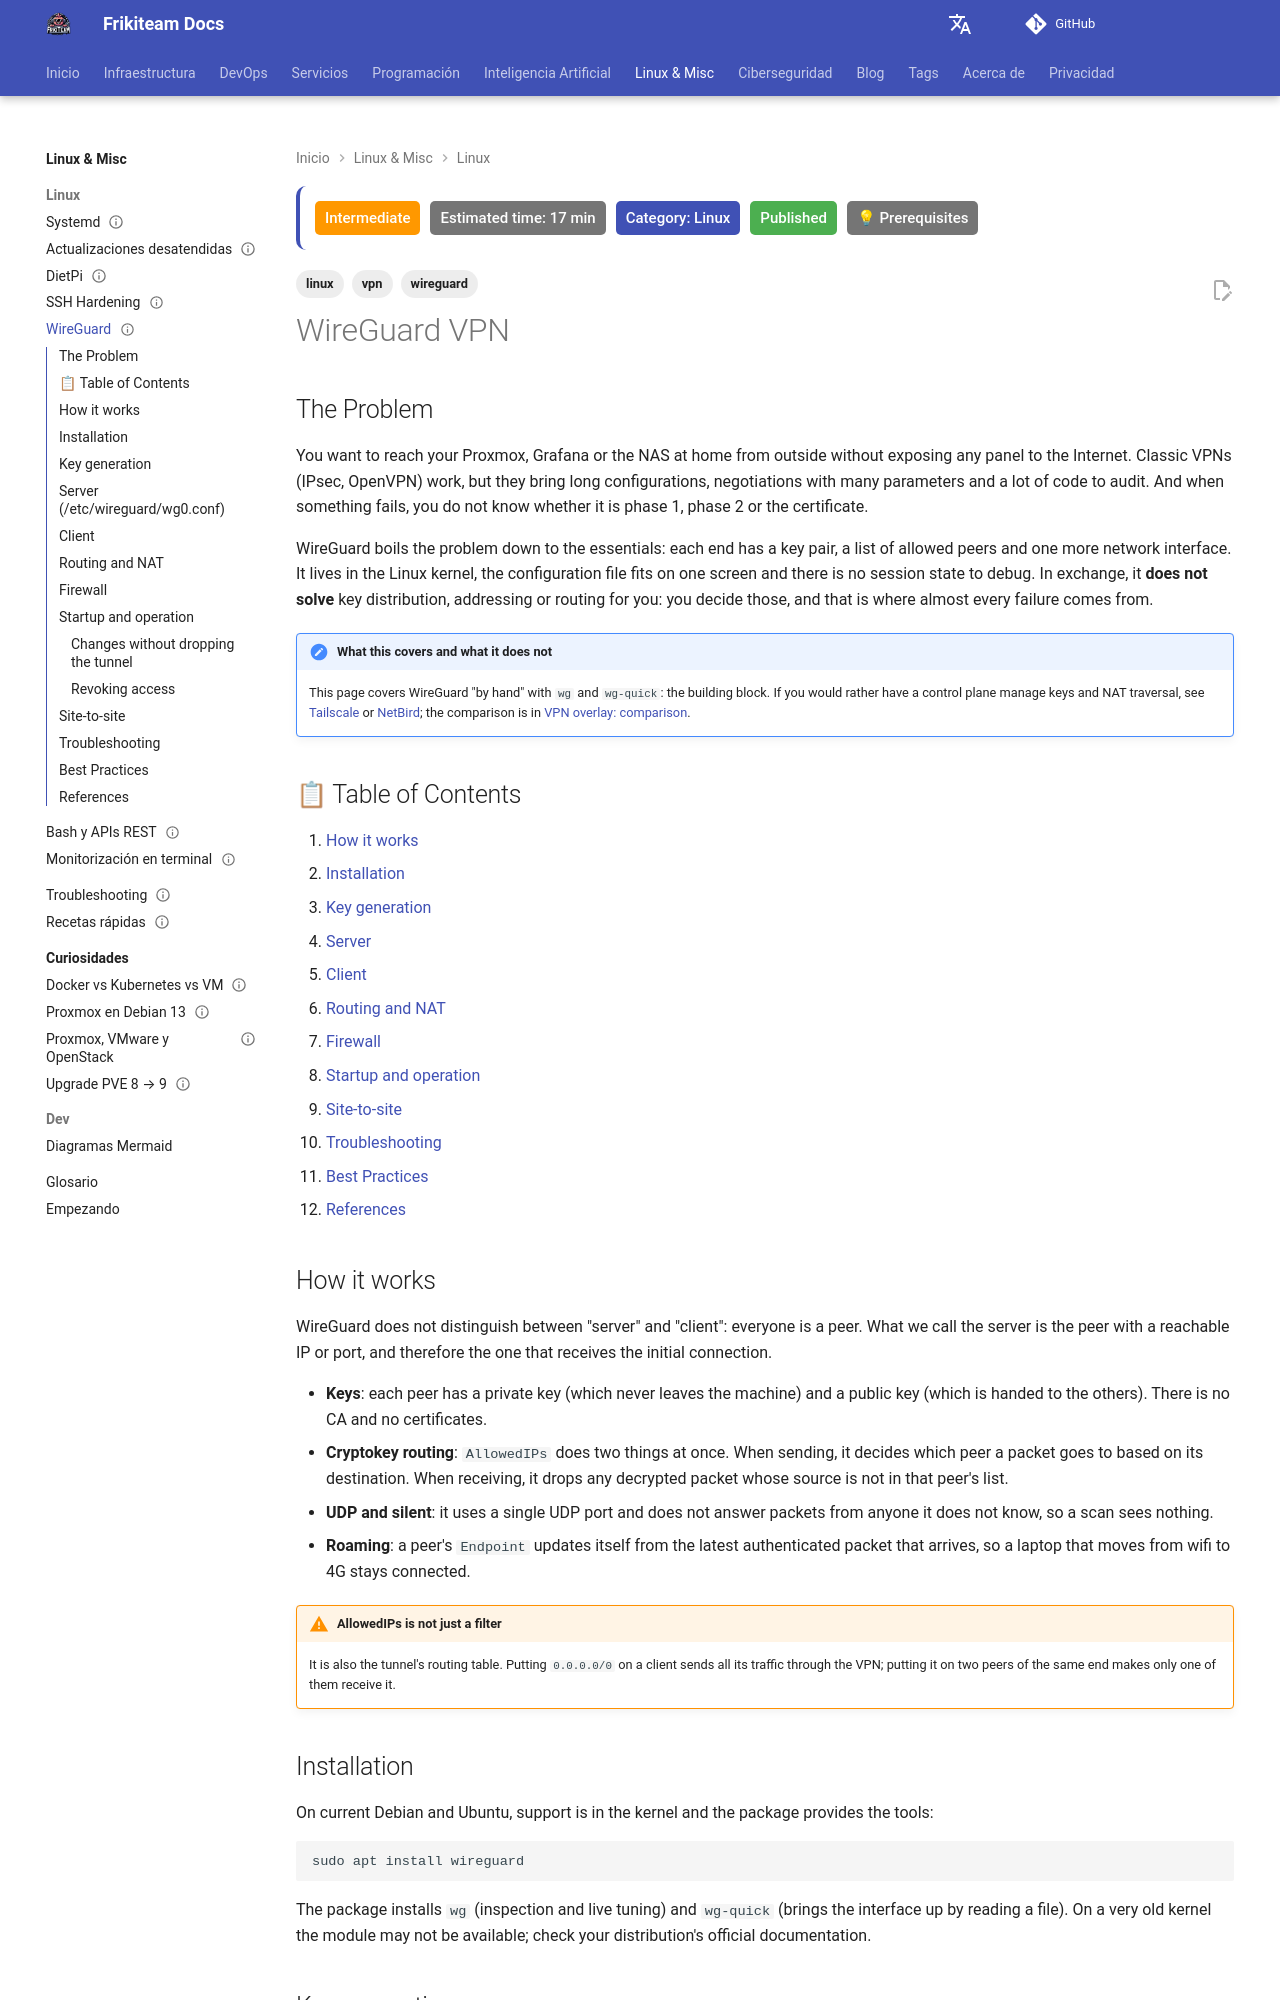

repository: rasty94/Frikiteam-docs · page: en/doc/linux/wireguard/index.html · generator: mkdocs

---
title: "WireGuard VPN"
description: "WireGuard on your own infrastructure: keys, server and clients, routing and NAT, remote access versus site-to-site, operation with wg-quick and troubleshooting."
keywords: "wireguard, vpn, wg-quick, allowedips, persistentkeepalive, nat, site-to-site, homelab, mtu"
tags: ['linux', 'vpn', 'wireguard']
updated: 2026-10-11
difficulty: intermediate
estimated_time: 17 min
category: Linux
status: published
last_reviewed: 2026-10-11
prerequisites:
  - "Linux with root access and systemd"
  - "IP addressing and basic routing"
  - "A server with a public IP or a forwarded UDP port"
reviewers: ["@rasty94"]
contributors: ["@rasty94"]
---

# WireGuard VPN

## The Problem

You want to reach your Proxmox, Grafana or the NAS at home from outside without exposing any panel to the Internet. Classic VPNs (IPsec, OpenVPN) work, but they bring long configurations, negotiations with many parameters and a lot of code to audit. And when something fails, you do not know whether it is phase 1, phase 2 or the certificate.

WireGuard boils the problem down to the essentials: each end has a key pair, a list of allowed peers and one more network interface. It lives in the Linux kernel, the configuration file fits on one screen and there is no session state to debug. In exchange, it **does not solve** key distribution, addressing or routing for you: you decide those, and that is where almost every failure comes from.

!!! note "What this covers and what it does not"
    This page covers WireGuard "by hand" with `wg` and `wg-quick`: the building block. If you would rather have a control plane manage keys and NAT traversal, see [Tailscale](../networking/tailscale.md) or [NetBird](../networking/netbird.md); the comparison is in [VPN overlay: comparison](../networking/vpn_overlay_comparison.md).

## 📋 Table of Contents

1. [How it works](#how-it-works)
2. [Installation](#installation)
3. [Key generation](#key-generation)
4. [Server](#server-etcwireguardwg0conf)
5. [Client](#client)
6. [Routing and NAT](#routing-and-nat)
7. [Firewall](#firewall)
8. [Startup and operation](#startup-and-operation)
9. [Site-to-site](#site-to-site)
10. [Troubleshooting](#troubleshooting)
11. [Best Practices](#best-practices)
12. [References](#references)

## How it works

WireGuard does not distinguish between "server" and "client": everyone is a peer. What we call the server is the peer with a reachable IP or port, and therefore the one that receives the initial connection.

- **Keys**: each peer has a private key (which never leaves the machine) and a public key (which is handed to the others). There is no CA and no certificates.
- **Cryptokey routing**: `AllowedIPs` does two things at once. When sending, it decides which peer a packet goes to based on its destination. When receiving, it drops any decrypted packet whose source is not in that peer's list.
- **UDP and silent**: it uses a single UDP port and does not answer packets from anyone it does not know, so a scan sees nothing.
- **Roaming**: a peer's `Endpoint` updates itself from the latest authenticated packet that arrives, so a laptop that moves from wifi to 4G stays connected.

!!! warning "AllowedIPs is not just a filter"
    It is also the tunnel's routing table. Putting `0.0.0.0/0` on a client sends all its traffic through the VPN; putting it on two peers of the same end makes only one of them receive it.
